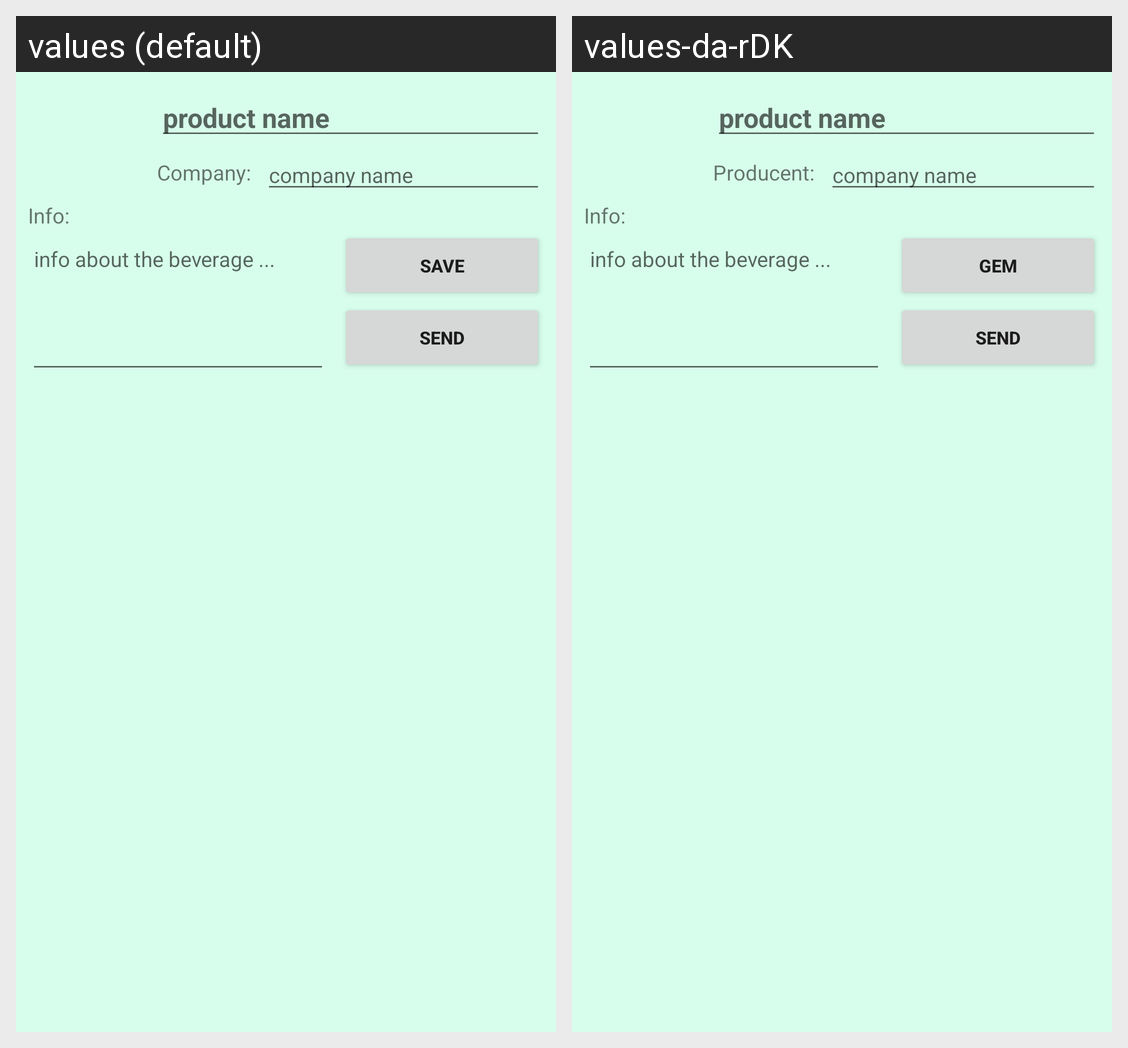

Translations of the strings shown on this Android screen, per locale in the grid:
Android screen res/layout/fragment_request_details_user.xml rendered under 2 locales, left to right: values (default), values-da-rDK. Device: Nexus 5 (rendered at 1080×1920; each locale shown at half size, 540×960, under a caption strip naming it); theme Theme.BeverageRater_Custom.
Strings drawn on this screen, with the default value and each locale's value (text and hints the layout hard-codes, and strings that could not be matched under every locale, appear in the picture but are not listed):

save
  values: Save
  values-da-rDK: Gem

company_label
  values: Company:
  values-da-rDK: Producent:

info_label
  values: Info:
  values-da-rDK: Info:

send_request
  values: Send
  values-da-rDK: Send
